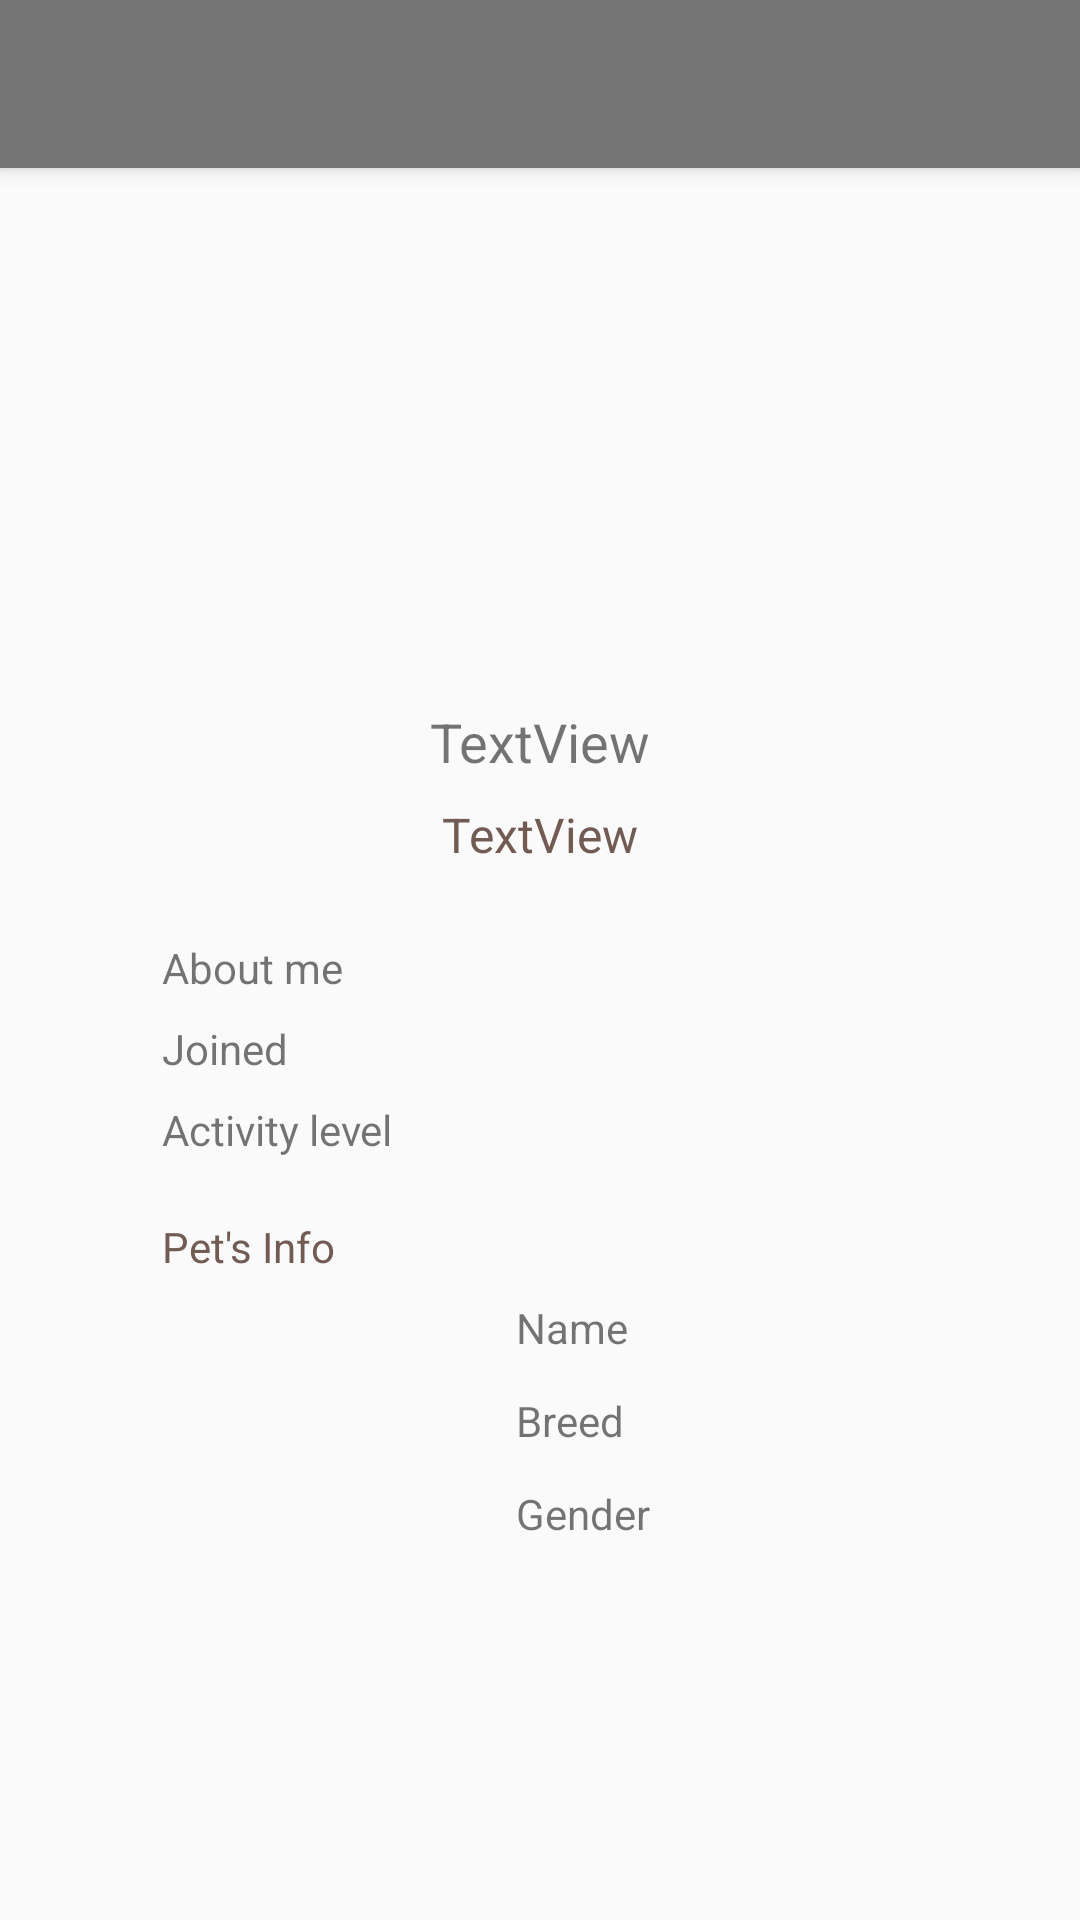

Android layout source for this screen:
<!-- AndroidManifest.xml: activity theme Theme.AppCompat.Light.NoActionBar -->
<!-- res/layout/activity_friend_profile.xml -->
<?xml version="1.0" encoding="utf-8"?>
<android.support.design.widget.CoordinatorLayout xmlns:android="http://schemas.android.com/apk/res/android"
    xmlns:app="http://schemas.android.com/apk/res-auto"
    xmlns:tools="http://schemas.android.com/tools"
    android:layout_width="match_parent"
    android:layout_height="match_parent"
    tools:context=".FriendProfileActivity">

    <android.support.design.widget.AppBarLayout
        android:layout_width="match_parent"
        android:layout_height="wrap_content"
        android:theme="@style/AppBarOverlay">

        <android.support.v7.widget.Toolbar
            android:id="@+id/toolbar"
            android:layout_width="match_parent"
            android:layout_height="?attr/actionBarSize"
            android:background="?attr/colorPrimaryDark"
            app:popupTheme="@style/PopupOverlay" />

    </android.support.design.widget.AppBarLayout>
    <ScrollView xmlns:android="http://schemas.android.com/apk/res/android"
        xmlns:app="http://schemas.android.com/apk/res-auto"
        xmlns:tools="http://schemas.android.com/tools"
        android:layout_width="fill_parent"
        android:layout_height="wrap_content"
        android:padding="10dp"
        android:orientation="vertical"
        android:fillViewport="true">
        <android.support.constraint.ConstraintLayout xmlns:android="http://schemas.android.com/apk/res/android"
            xmlns:app="http://schemas.android.com/apk/res-auto"
            xmlns:tools="http://schemas.android.com/tools"
            android:layout_width="match_parent"
            android:layout_height="match_parent"
            app:layout_behavior="@string/appbar_scrolling_view_behavior"
            tools:context=".FriendProfileActivity"
            tools:showIn="@layout/activity_friend_profile">

            <ImageView
                android:id="@+id/fProfileImageView2"
                android:layout_width="90dp"
                android:layout_height="108dp"
                app:layout_constraintStart_toStartOf="@+id/activity_level_label"
                app:layout_constraintTop_toTopOf="@+id/fPetName_label" />

            <TextView
                android:id="@+id/fGender_label"
                android:layout_width="wrap_content"
                android:layout_height="wrap_content"
                android:layout_marginTop="12dp"
                android:text="Gender"
                app:layout_constraintStart_toStartOf="@+id/fBreed_label"
                app:layout_constraintTop_toBottomOf="@+id/fBreed_label" />

            <TextView
                android:id="@+id/fGender_tv"
                android:layout_width="wrap_content"
                android:layout_height="21dp"
                app:layout_constraintStart_toStartOf="@+id/fBreed_tv"
                app:layout_constraintTop_toTopOf="@+id/fGender_label" />

            <TextView
                android:id="@+id/activity_level_tv"
                android:layout_width="130dp"
                android:layout_height="wrap_content"
                android:ems="10"
                app:layout_constraintStart_toStartOf="@+id/joined_tv"
                app:layout_constraintTop_toTopOf="@+id/activity_level_label" />

            <TextView
                android:id="@+id/joined_tv"
                android:layout_width="130dp"
                android:layout_height="wrap_content"
                android:ems="10"
                app:layout_constraintStart_toStartOf="@+id/aboutFriend_tv"
                app:layout_constraintTop_toTopOf="@+id/joined_label" />

            <TextView
                android:id="@+id/friendUsername_tv"
                android:layout_width="wrap_content"
                android:layout_height="wrap_content"
                android:layout_marginEnd="8dp"
                android:layout_marginLeft="8dp"
                android:layout_marginRight="8dp"
                android:layout_marginStart="8dp"
                android:layout_marginTop="8dp"
                android:text="TextView"
                android:textColor="@color/colorPrimaryDark"
                android:textSize="16sp"
                app:layout_constraintEnd_toEndOf="parent"
                app:layout_constraintStart_toStartOf="parent"
                app:layout_constraintTop_toBottomOf="@+id/friendFullName" />

            <ImageView
                android:id="@+id/fProfileImageView"
                android:layout_width="115dp"
                android:layout_height="153dp"
                android:layout_marginEnd="8dp"
                android:layout_marginLeft="8dp"
                android:layout_marginRight="8dp"
                android:layout_marginStart="8dp"
                android:layout_marginTop="64dp"
                app:layout_constraintEnd_toEndOf="parent"
                app:layout_constraintHorizontal_bias="0.502"
                app:layout_constraintStart_toStartOf="parent"
                app:layout_constraintTop_toTopOf="parent" />

            <TextView
                android:id="@+id/friendFullName"
                android:layout_width="wrap_content"
                android:layout_height="wrap_content"
                android:layout_marginEnd="8dp"
                android:layout_marginLeft="8dp"
                android:layout_marginRight="8dp"
                android:layout_marginStart="8dp"
                android:layout_marginTop="8dp"
                android:text="TextView"
                android:textSize="18sp"
                app:layout_constraintEnd_toEndOf="parent"
                app:layout_constraintStart_toStartOf="parent"
                app:layout_constraintTop_toBottomOf="@+id/fProfileImageView" />

            <Space
                android:id="@+id/space2"
                android:layout_width="match_parent"
                android:layout_height="wrap_content"
                android:layout_marginTop="12dp"
                app:layout_constraintEnd_toEndOf="parent"
                app:layout_constraintTop_toBottomOf="@+id/friendUsername_tv" />

            <TextView
                android:id="@+id/aboutFriend_label"
                android:layout_width="wrap_content"
                android:layout_height="wrap_content"
                android:layout_marginLeft="44dp"
                android:layout_marginStart="44dp"
                android:layout_marginTop="12dp"
                android:text="About me"
                app:layout_constraintStart_toStartOf="parent"
                app:layout_constraintTop_toBottomOf="@+id/space2" />

            <TextView
                android:id="@+id/aboutFriend_tv"
                android:layout_width="130dp"
                android:layout_height="wrap_content"
                android:layout_marginLeft="84dp"
                android:layout_marginStart="84dp"
                android:ems="10"
                android:inputType="textMultiLine"
                app:layout_constraintStart_toEndOf="@+id/aboutFriend_label"
                app:layout_constraintTop_toTopOf="@+id/aboutFriend_label" />

            <TextView
                android:id="@+id/joined_label"
                android:layout_width="wrap_content"
                android:layout_height="wrap_content"
                android:layout_marginTop="8dp"
                android:text="Joined"
                app:layout_constraintStart_toStartOf="@+id/aboutFriend_label"
                app:layout_constraintTop_toBottomOf="@+id/aboutFriend_tv" />

            <TextView
                android:id="@+id/activity_level_label"
                android:layout_width="wrap_content"
                android:layout_height="wrap_content"
                android:layout_marginTop="8dp"
                android:text="Activity level"
                app:layout_constraintStart_toStartOf="@+id/joined_label"
                app:layout_constraintTop_toBottomOf="@+id/joined_tv" />

            <Space
                android:id="@+id/space3"
                android:layout_width="match_parent"
                android:layout_height="wrap_content"
                android:layout_marginTop="8dp"
                app:layout_constraintTop_toBottomOf="@+id/activity_level_tv"
                tools:layout_editor_absoluteX="0dp" />

            <TextView
                android:id="@+id/pet_info_label"
                android:layout_width="wrap_content"
                android:layout_height="wrap_content"
                android:layout_marginTop="12dp"
                android:text="Pet's Info"
                android:textColor="@color/colorPrimaryDark"
                app:layout_constraintStart_toStartOf="@+id/activity_level_label"
                app:layout_constraintTop_toBottomOf="@+id/space3" />

            <TextView
                android:id="@+id/fPetName_label"
                android:layout_width="wrap_content"
                android:layout_height="wrap_content"
                android:layout_marginLeft="28dp"
                android:layout_marginStart="28dp"
                android:layout_marginTop="8dp"
                android:text="Name"
                app:layout_constraintStart_toEndOf="@+id/fProfileImageView2"
                app:layout_constraintTop_toBottomOf="@+id/pet_info_label" />

            <TextView
                android:id="@+id/fPetName_tv"
                android:layout_width="wrap_content"
                android:layout_height="wrap_content"
                android:layout_marginLeft="44dp"
                android:layout_marginStart="44dp"
                app:layout_constraintStart_toEndOf="@+id/fPetName_label"
                app:layout_constraintTop_toTopOf="@+id/fPetName_label" />

            <TextView
                android:id="@+id/fBreed_label"
                android:layout_width="wrap_content"
                android:layout_height="wrap_content"
                android:layout_marginTop="12dp"
                android:text="Breed"
                app:layout_constraintStart_toStartOf="@+id/fPetName_label"
                app:layout_constraintTop_toBottomOf="@+id/fPetName_label" />

            <TextView
                android:id="@+id/fBreed_tv"
                android:layout_width="wrap_content"
                android:layout_height="wrap_content"
                app:layout_constraintStart_toStartOf="@+id/fPetName_tv"
                app:layout_constraintTop_toTopOf="@+id/fBreed_label" />

        </android.support.constraint.ConstraintLayout>
    </ScrollView>

</android.support.design.widget.CoordinatorLayout>
<!-- resources referenced by this layout -->
<resources>
  <color name="colorPrimaryDark">#725b53</color>
  <style name="AppBarOverlay" parent="ThemeOverlay.AppCompat.Dark.ActionBar" />
  <style name="PopupOverlay" parent="ThemeOverlay.AppCompat.Light" />
</resources>
